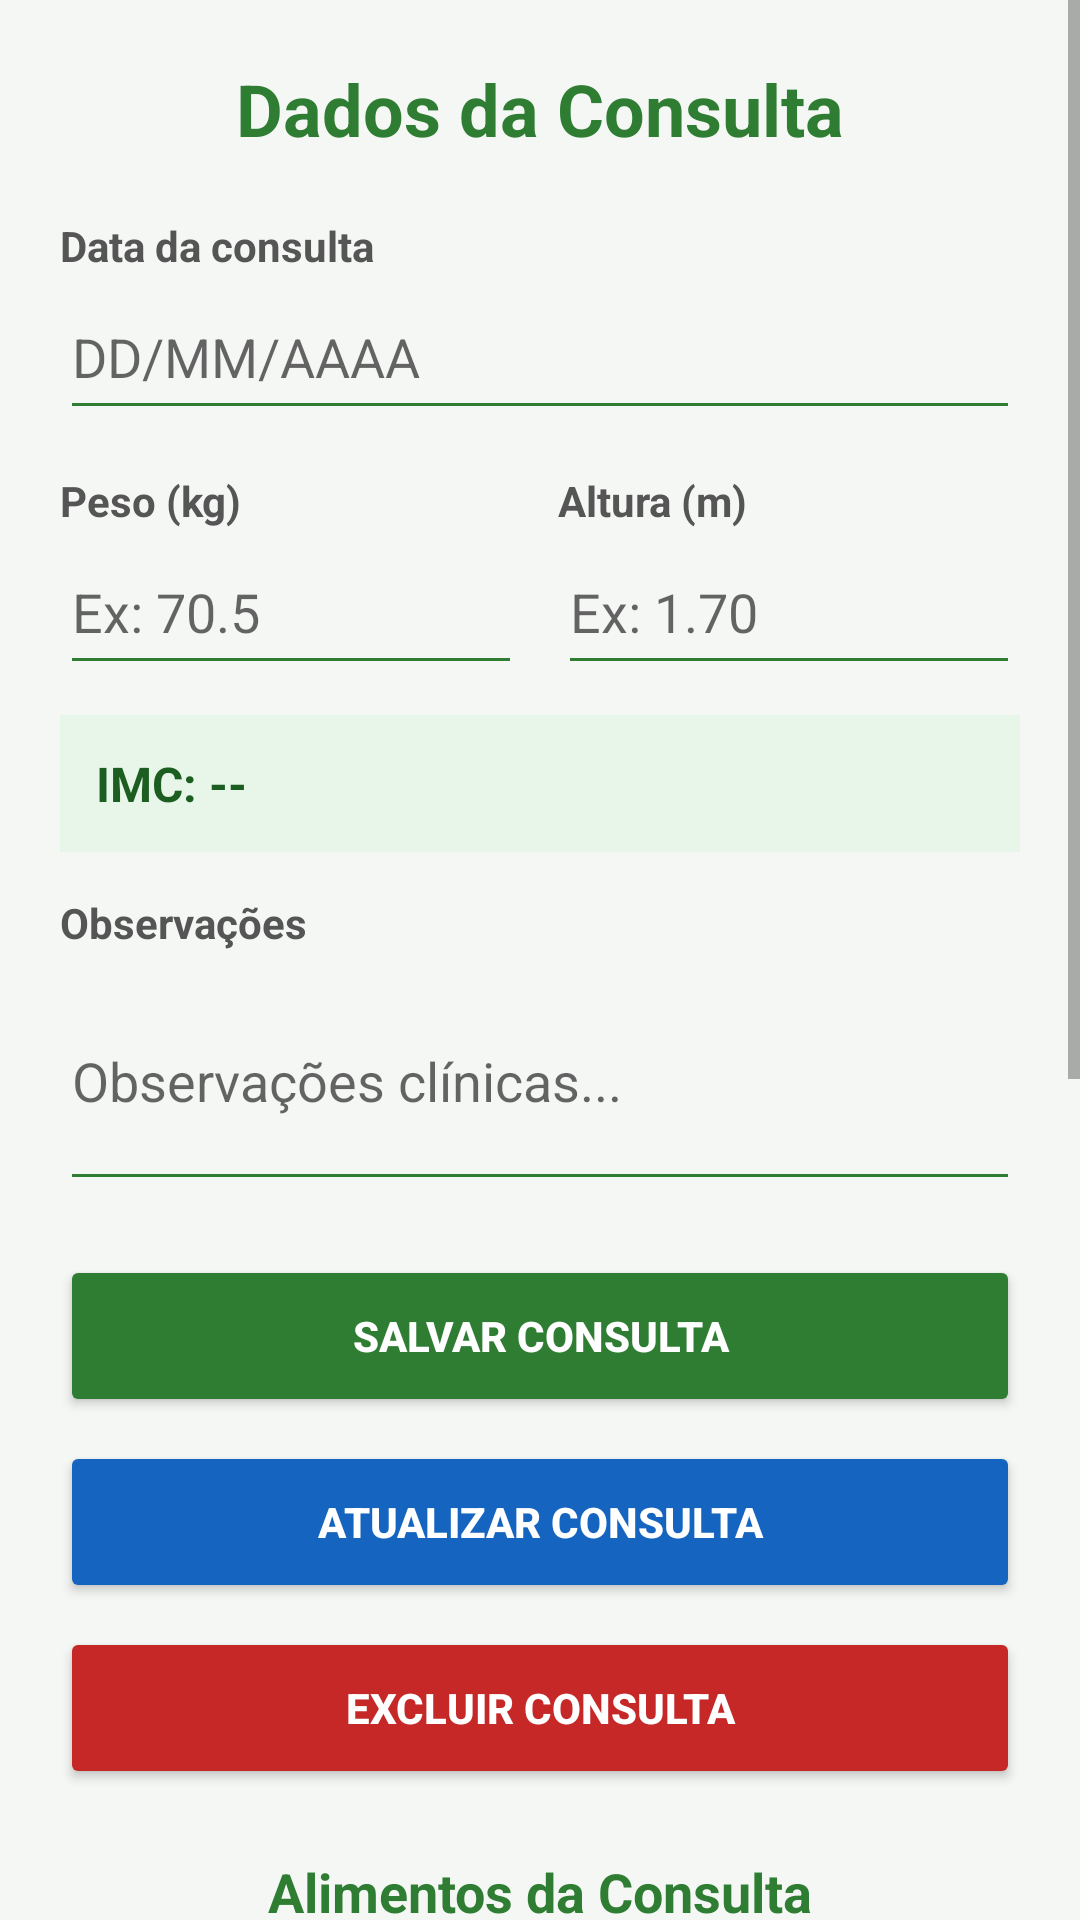

Here is an Android app screen rendered from its layout file. Give the layout XML and the strings, colors and styles it references.
<!-- AndroidManifest.xml: application theme Theme.NutricionistaFirebase -->
<!-- res/layout/activity_detalhe_consulta.xml -->
<?xml version="1.0" encoding="utf-8"?>
<ScrollView xmlns:android="http://schemas.android.com/apk/res/android"
    android:layout_width="match_parent"
    android:layout_height="match_parent"
    android:fitsSystemWindows="true"
    android:background="#F5F7F5">

    <LinearLayout
        android:layout_width="match_parent"
        android:layout_height="wrap_content"
        android:orientation="vertical"
        android:padding="20dp">

        <TextView
            android:layout_width="match_parent"
            android:layout_height="wrap_content"
            android:text="Dados da Consulta"
            android:textSize="24sp"
            android:textStyle="bold"
            android:textColor="#2E7D32"
            android:gravity="center"
            android:paddingBottom="20dp" />

        <TextView
            android:layout_width="match_parent"
            android:layout_height="wrap_content"
            android:text="Data da consulta"
            android:textColor="#555555"
            android:textStyle="bold" />

        <EditText
            android:id="@+id/edtDataConsulta"
            android:layout_width="match_parent"
            android:layout_height="52dp"
            android:hint="DD/MM/AAAA"
            android:inputType="date"
            android:backgroundTint="#2E7D32"
            android:layout_marginBottom="14dp" />

        <LinearLayout
            android:layout_width="match_parent"
            android:layout_height="wrap_content"
            android:orientation="horizontal"
            android:layout_marginBottom="10dp">

            <LinearLayout
                android:layout_width="0dp"
                android:layout_height="wrap_content"
                android:layout_weight="1"
                android:orientation="vertical"
                android:layout_marginEnd="6dp">

                <TextView
                    android:layout_width="match_parent"
                    android:layout_height="wrap_content"
                    android:text="Peso (kg)"
                    android:textColor="#555555"
                    android:textStyle="bold" />

                <EditText
                    android:id="@+id/edtPeso"
                    android:layout_width="match_parent"
                    android:layout_height="52dp"
                    android:hint="Ex: 70.5"
                    android:inputType="numberDecimal"
                    android:backgroundTint="#2E7D32" />
            </LinearLayout>

            <LinearLayout
                android:layout_width="0dp"
                android:layout_height="wrap_content"
                android:layout_weight="1"
                android:orientation="vertical"
                android:layout_marginStart="6dp">

                <TextView
                    android:layout_width="match_parent"
                    android:layout_height="wrap_content"
                    android:text="Altura (m)"
                    android:textColor="#555555"
                    android:textStyle="bold" />

                <EditText
                    android:id="@+id/edtAltura"
                    android:layout_width="match_parent"
                    android:layout_height="52dp"
                    android:hint="Ex: 1.70"
                    android:inputType="numberDecimal"
                    android:backgroundTint="#2E7D32" />
            </LinearLayout>
        </LinearLayout>

        <TextView
            android:id="@+id/txtIMCResultado"
            android:layout_width="match_parent"
            android:layout_height="wrap_content"
            android:text="IMC: --"
            android:textSize="16sp"
            android:textColor="#1B5E20"
            android:textStyle="bold"
            android:background="#E8F5E9"
            android:padding="12dp"
            android:layout_marginBottom="14dp" />

        <TextView
            android:layout_width="match_parent"
            android:layout_height="wrap_content"
            android:text="Observações"
            android:textColor="#555555"
            android:textStyle="bold" />

        <EditText
            android:id="@+id/edtObservacoes"
            android:layout_width="match_parent"
            android:layout_height="wrap_content"
            android:hint="Observações clínicas..."
            android:inputType="textMultiLine"
            android:minLines="3"
            android:backgroundTint="#2E7D32"
            android:layout_marginBottom="18dp" />

        <Button
            android:id="@+id/btnInserir"
            android:layout_width="match_parent"
            android:layout_height="54dp"
            android:text="Salvar Consulta"
            android:textStyle="bold"
            android:onClick="InserirClique"
            android:backgroundTint="#2E7D32"
            android:textColor="#FFFFFF"
            android:layout_marginBottom="8dp" />

        <Button
            android:id="@+id/btnAtualizar"
            android:layout_width="match_parent"
            android:layout_height="54dp"
            android:text="Atualizar Consulta"
            android:textStyle="bold"
            android:onClick="AtualizarClique"
            android:backgroundTint="#1565C0"
            android:textColor="#FFFFFF"
            android:layout_marginBottom="8dp" />

        <Button
            android:id="@+id/btnExcluir"
            android:layout_width="match_parent"
            android:layout_height="54dp"
            android:text="Excluir Consulta"
            android:textStyle="bold"
            android:onClick="ExcluirClique"
            android:backgroundTint="#C62828"
            android:textColor="#FFFFFF"
            android:layout_marginBottom="22dp" />

        <TextView
            android:layout_width="match_parent"
            android:layout_height="wrap_content"
            android:text="Alimentos da Consulta"
            android:textSize="18sp"
            android:textStyle="bold"
            android:textColor="#2E7D32"
            android:gravity="center"
            android:layout_marginBottom="14dp" />

        <TextView
            android:layout_width="match_parent"
            android:layout_height="wrap_content"
            android:text="Alimento cadastrado"
            android:textColor="#555555"
            android:textStyle="bold" />

        <Spinner
            android:id="@+id/spnAlimentos"
            android:layout_width="match_parent"
            android:layout_height="52dp"
            android:backgroundTint="#2E7D32"
            android:layout_marginBottom="10dp" />

        <TextView
            android:layout_width="match_parent"
            android:layout_height="wrap_content"
            android:text="Quantidade"
            android:textColor="#555555"
            android:textStyle="bold" />

        <EditText
            android:id="@+id/edtQuantidade"
            android:layout_width="match_parent"
            android:layout_height="52dp"
            android:hint="Ex: 100g"
            android:backgroundTint="#2E7D32"
            android:layout_marginBottom="12dp" />

        <Button
            android:id="@+id/btnAddAlimento"
            android:layout_width="match_parent"
            android:layout_height="54dp"
            android:text="+ Vincular Alimento à Consulta"
            android:textStyle="bold"
            android:onClick="AddAlimentoClique"
            android:backgroundTint="#F57F17"
            android:textColor="#FFFFFF"
            android:layout_marginTop="12dp"
            android:layout_marginBottom="12dp" />

        <ListView
            android:id="@+id/lsvAlimentos"
            android:layout_width="match_parent"
            android:layout_height="220dp"
            android:nestedScrollingEnabled="true"
            android:background="#FFFFFF"
            android:divider="#E0E0E0"
            android:dividerHeight="1dp" />

    </LinearLayout>
</ScrollView>
<!-- resources referenced by this layout -->
<resources>
  <style name="Theme.NutricionistaFirebase" parent="Theme.MaterialComponents.DayNight.DarkActionBar">
          <item name="colorPrimary">@color/colorPrimary</item>
          <item name="colorPrimaryVariant">@color/colorPrimaryVariant</item>
          <item name="colorOnPrimary">@color/colorOnPrimary</item>
          <item name="colorSecondary">@color/colorSecondary</item>
          <item name="colorOnSecondary">@color/colorOnSecondary</item>
          <item name="android:statusBarColor">?attr/colorPrimaryVariant</item>
      </style>
  <color name="colorPrimary">#2E7D32</color>
  <color name="colorPrimaryVariant">#1B5E20</color>
  <color name="colorOnPrimary">#FFFFFF</color>
  <color name="colorSecondary">#F57F17</color>
  <color name="colorOnSecondary">#FFFFFF</color>
</resources>
